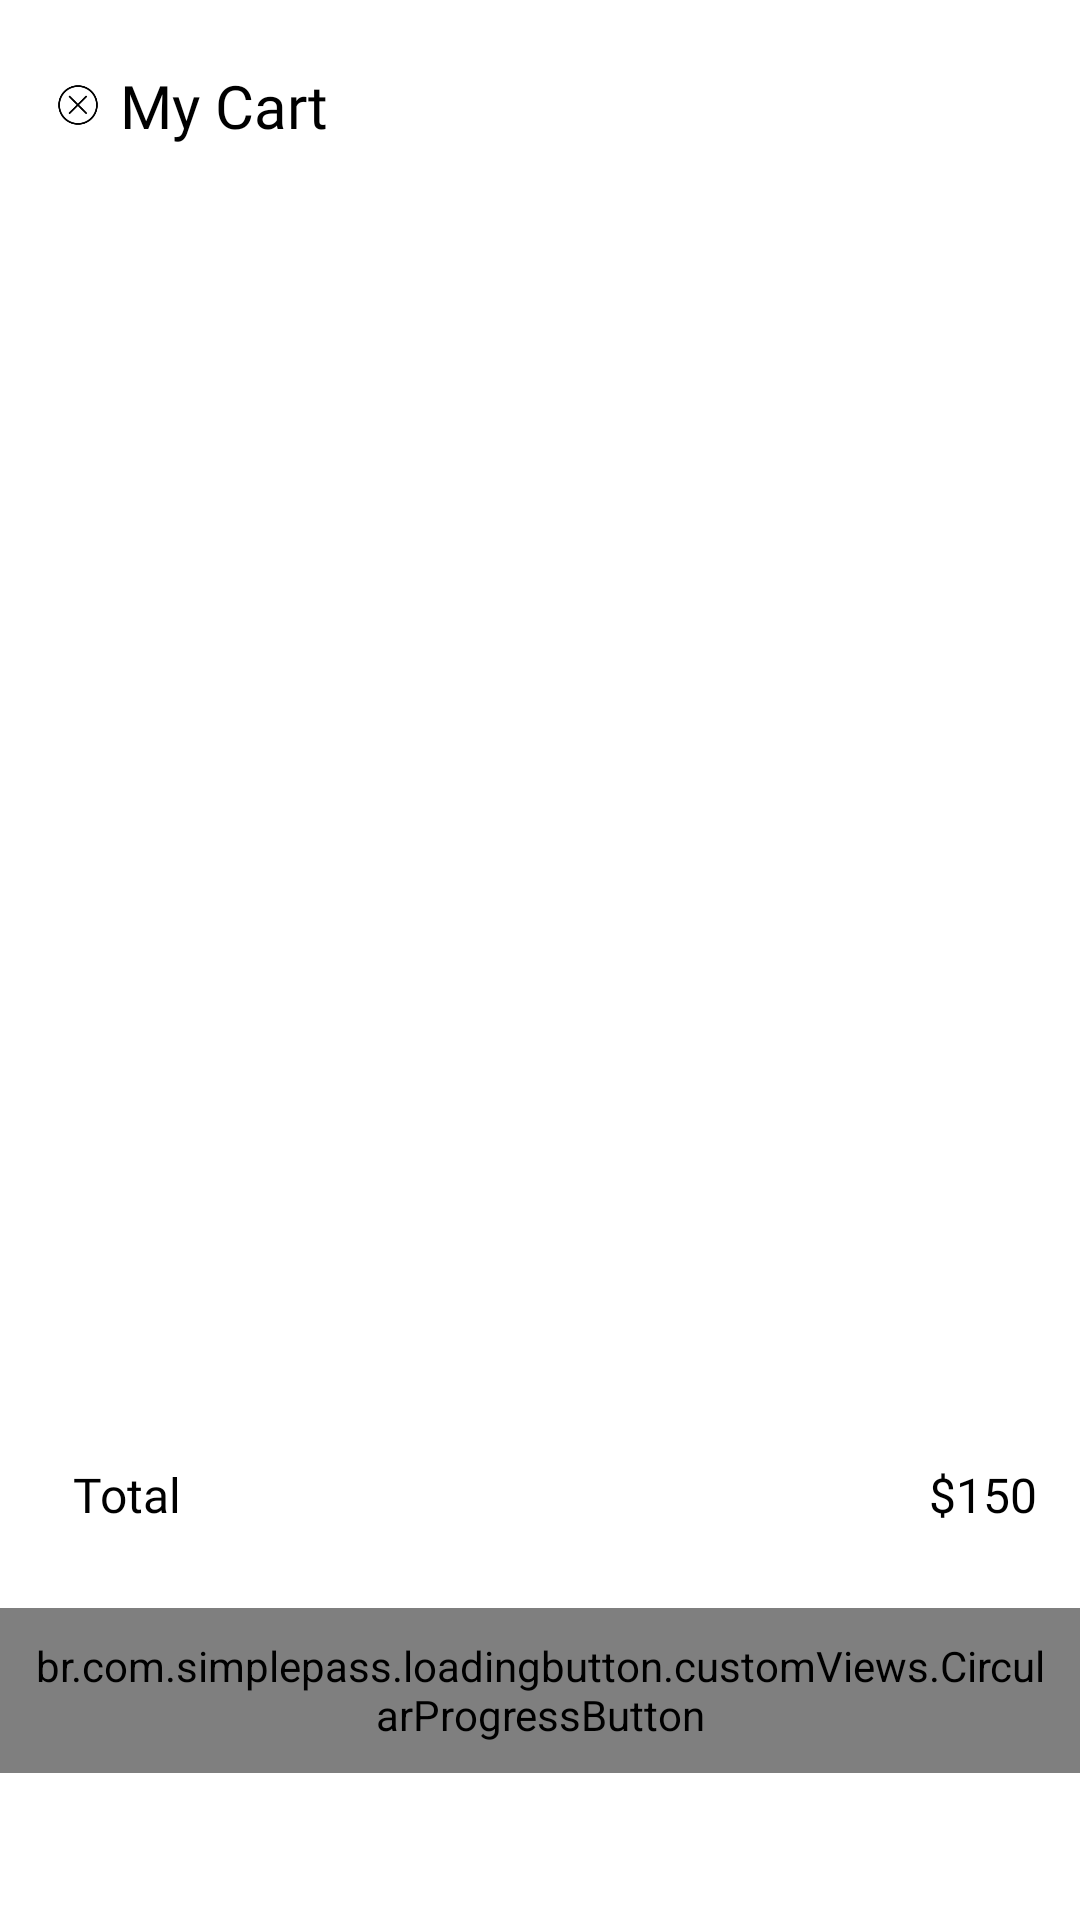

Reconstruct the res/layout file that produces this screen, plus the resources it refers to.
<!-- AndroidManifest.xml: application theme Theme.UpdateRaho -->
<!-- res/layout/fragment_cart.xml -->
<?xml version="1.0" encoding="utf-8"?>
<androidx.core.widget.NestedScrollView xmlns:android="http://schemas.android.com/apk/res/android"
    android:layout_width="match_parent"
    android:layout_height="match_parent"
    xmlns:app="http://schemas.android.com/apk/res-auto"
    xmlns:tools="http://schemas.android.com/tools"
    android:fillViewport="true">
    <androidx.constraintlayout.widget.ConstraintLayout
        android:layout_width="match_parent"
        android:layout_height="match_parent">

        <androidx.appcompat.widget.Toolbar
            android:id="@+id/toolbarCart"
            android:layout_width="match_parent"
            android:layout_height="70dp"
           app:layout_constraintTop_toTopOf="parent"
            app:layout_constraintEnd_toEndOf="parent"
            app:layout_constraintStart_toStartOf="parent">

            <androidx.constraintlayout.widget.ConstraintLayout
                android:layout_width="match_parent"
                android:layout_height="match_parent">

                <ImageView
                    android:id="@+id/imageCloseCart"
                    android:layout_width="20dp"
                    android:layout_height="20dp"
                    android:src="@drawable/close_icon"
                    android:scaleType="centerInside"
                    app:layout_constraintStart_toStartOf="parent"
                    app:layout_constraintTop_toTopOf="parent"
                    app:layout_constraintBottom_toBottomOf="parent"
                    app:tint="@color/black" />
                <TextView
                    android:layout_width="wrap_content"
                    android:layout_height="wrap_content"
                    android:layout_marginStart="24dp"
                    android:fontFamily="@font/lato_regular"
                    android:text="My Cart"
                    android:textColor="@color/black"
                    android:textSize="20sp"
                    app:layout_constraintBottom_toBottomOf="@id/imageCloseCart"
                    app:layout_constraintStart_toStartOf="@id/imageCloseCart"
                    app:layout_constraintTop_toTopOf="@id/imageCloseCart"/>
            </androidx.constraintlayout.widget.ConstraintLayout>
        </androidx.appcompat.widget.Toolbar>

        <androidx.constraintlayout.widget.Guideline
            android:id="@+id/rightGuideLine"
            android:layout_width="match_parent"
            android:layout_height="match_parent"
            android:orientation="vertical"
            app:layout_constraintGuide_percent="0.96"/>
        <androidx.constraintlayout.widget.Guideline
            android:id="@+id/leftGuideLine"
            android:layout_width="match_parent"
            android:layout_height="match_parent"
            android:orientation="vertical"
            app:layout_constraintGuide_percent="0.04"/>
        <androidx.constraintlayout.widget.Guideline
            android:id="@+id/bottomGuideLine"
            android:layout_width="match_parent"
            android:layout_height="match_parent"
            android:orientation="horizontal"
            app:layout_constraintGuide_percent="0.68"/>

        <androidx.recyclerview.widget.RecyclerView
            android:id="@+id/rvCart"
            android:layout_width="0dp"
            android:layout_height="0dp"
            android:layout_marginTop="5dp"
            app:layout_constraintBottom_toTopOf="@id/bottomGuideLine"
            app:layout_constraintEnd_toEndOf="@id/rightGuideLine"
            app:layout_constraintStart_toStartOf="@id/leftGuideLine"
            app:layout_constraintTop_toBottomOf="@id/progressbarCart"
            tools:listitem="@layout/cart_product_item"/>

        <com.google.android.material.progressindicator.LinearProgressIndicator
            android:id="@+id/progressbarCart"
            android:layout_width="match_parent"
            android:layout_height="wrap_content"
            android:indeterminate="true"
            android:visibility="invisible"
            app:layout_constraintEnd_toEndOf="parent"
            app:layout_constraintStart_toStartOf="parent"
            app:layout_constraintTop_toBottomOf="@id/toolbarCart"/>
        <androidx.constraintlayout.widget.ConstraintLayout
            android:id="@+id/totalBoxContainer"
            android:layout_width="0dp"
            android:layout_height="wrap_content"
            app:layout_constraintStart_toStartOf="@id/leftGuideLine"
            app:layout_constraintEnd_toEndOf="@id/rightGuideLine"
            app:layout_constraintTop_toBottomOf="@id/bottomGuideLine"
            android:layout_marginTop="40dp">

            <TextView
                android:id="@+id/tvTotal"
                android:layout_width="0dp"
                android:layout_height="wrap_content"
                android:layout_marginStart="10dp"
                android:layout_marginBottom="15dp"
                android:layout_marginTop="12dp"
                android:fontFamily="@font/lato_regular"
                android:text="Total"
                android:textSize="16sp"
                android:textColor="@color/black"
                app:layout_constraintStart_toStartOf="parent"
                app:layout_constraintTop_toTopOf="parent"
                app:layout_constraintBottom_toBottomOf="parent" />

            <TextView
                android:id="@+id/tvTotalPrice"
                android:layout_width="0dp"
                android:layout_height="wrap_content"
                android:layout_marginStart="10dp"
                android:layout_marginBottom="15dp"
                android:layout_marginTop="12dp"
                android:fontFamily="@font/lato_regular"
                android:text="$150"
                android:textSize="16sp"
                android:textColor="@color/black"
                app:layout_constraintEnd_toEndOf="parent"
                app:layout_constraintTop_toTopOf="parent"
                app:layout_constraintBottom_toBottomOf="parent" />
        </androidx.constraintlayout.widget.ConstraintLayout>

        <br.com.simplepass.loadingbutton.customViews.CircularProgressButton
            android:id="@+id/addToCartBtn"
            style="@style/blueButtonStyle"
            android:layout_width="wrap_content"
            android:layout_height="@dimen/smallButtonHeight"
            android:text="Check Out"
            android:layout_marginTop="12dp"
            android:padding="8dp"
            app:layout_constraintTop_toBottomOf="@id/totalBoxContainer"
            app:layout_constraintStart_toStartOf="@id/leftGuideLine"
            app:layout_constraintEnd_toEndOf="@id/rightGuideLine"
            app:spinning_bar_color="@color/white"
            app:spinning_bar_padding="6dp" />

        <androidx.constraintlayout.widget.ConstraintLayout
            android:layout_width="match_parent"
            android:layout_height="match_parent"
            android:id="@+id/layoutCartEmpty"
            android:visibility="gone">
            <ImageView
                android:id="@+id/imageEmptyBox"
                android:layout_width="120dp"
                android:layout_height="120dp"
                android:layout_marginTop="130dp"
                android:background="@drawable/empty_box"
                app:layout_constraintBottom_toBottomOf="parent"
                app:layout_constraintTop_toTopOf="parent"
                app:layout_constraintStart_toStartOf="parent"
                app:layout_constraintEnd_toEndOf="parent" />
            <TextView
                android:layout_width="wrap_content"
                android:layout_height="wrap_content"
                android:fontFamily="@font/poppins_light"
                android:gravity="center"
                android:text="Your Shopping Cart is Empty"
                android:textColor="@color/black"
                android:textStyle="bold"
                android:textSize="15sp"
                app:layout_constraintTop_toBottomOf="@id/imageEmptyBox"
                app:layout_constraintStart_toStartOf="@id/imageEmptyBox"
                app:layout_constraintEnd_toEndOf="@+id/imageEmptyBox"
                />
        </androidx.constraintlayout.widget.ConstraintLayout>

    </androidx.constraintlayout.widget.ConstraintLayout>
</androidx.core.widget.NestedScrollView>
<!-- res/layout/cart_product_item.xml (included above) -->
<?xml version="1.0" encoding="utf-8"?>
<androidx.cardview.widget.CardView xmlns:android="http://schemas.android.com/apk/res/android"
    android:layout_width="match_parent"
    android:layout_height="wrap_content"
    xmlns:app="http://schemas.android.com/apk/res-auto"
    android:backgroundTint="@color/g_white"
    app:cardElevation="0dp">

    <androidx.constraintlayout.widget.ConstraintLayout
        android:layout_width="match_parent"
        android:layout_height="match_parent">
        <View
            android:id="@+id/line"
            android:layout_width="0dp"
            android:layout_height="2dp"
            android:layout_marginTop="10dp"
            android:background="@color/black"
            app:layout_constraintStart_toStartOf="parent"
            app:layout_constraintEnd_toEndOf="parent"
            app:layout_constraintBottom_toBottomOf="parent"/>
        <ImageView
            android:id="@+id/imageCartProduct"
            android:layout_width="80dp"
            android:layout_height="75dp"
            android:layout_margin="5dp"
            app:layout_constraintBottom_toTopOf="@id/line"
            app:layout_constraintStart_toStartOf="parent"
            app:layout_constraintTop_toTopOf="parent"
            android:scaleType="centerCrop"
            android:src="#EFC8D5"/>
        <TextView
            android:id="@+id/tvProductCartName"
            android:layout_width="wrap_content"
            android:layout_height="wrap_content"
            android:text="Chair"
            android:textSize="16sp"
            android:padding="2dp"
            app:layout_constraintStart_toEndOf="@id/imageCartProduct"
            android:layout_marginTop="8dp"
            android:layout_marginStart="8dp"
            android:textColor="@color/g_black"
            android:textStyle="bold"
            android:fontFamily="@font/lato_regular"
            app:layout_constraintTop_toTopOf="@id/imageCartProduct"/>
        <TextView
            android:id="@+id/tvProductCartPrice"
            android:layout_width="wrap_content"
            android:layout_height="wrap_content"
            android:text="$467"
            android:textSize="12sp"
            android:layout_marginTop="4dp"
            android:textColor="@color/g_black"
            android:textStyle="bold"
            android:fontFamily="@font/lato_regular"
            app:layout_constraintStart_toStartOf="@id/tvProductCartName"
            app:layout_constraintTop_toBottomOf="@id/tvProductCartName"/>
        <ImageView
            android:id="@+id/imagePlus"
            android:layout_width="24dp"
            android:layout_height="24dp"
            android:src="@drawable/plus"
            app:layout_constraintTop_toTopOf="parent"
            app:layout_constraintEnd_toEndOf="parent"
            android:layout_margin="5dp"/>
        <ImageView
            android:id="@+id/imageMinus"
            android:layout_width="24dp"
            android:layout_height="24dp"
            android:src="@drawable/minus"
            app:layout_constraintBottom_toBottomOf="parent"
            app:layout_constraintEnd_toEndOf="parent"
            android:layout_margin="5dp"/>

        <TextView
            android:id="@+id/tvCartProductQuantity"
            android:layout_width="wrap_content"
            android:layout_height="wrap_content"
            android:text="1"
           app:layout_constraintTop_toBottomOf="@id/imagePlus"
            app:layout_constraintBottom_toTopOf="@id/imageMinus"
            app:layout_constraintEnd_toEndOf="@id/imagePlus"
            app:layout_constraintStart_toStartOf="@id/imagePlus"/>

        <de.hdodenhof.circleimageview.CircleImageView
            android:id="@+id/imageCartProductColor"
            android:layout_width="23dp"
            android:layout_height="23dp"
            android:layout_marginTop="2dp"
            android:src="@color/g_blue"
            app:layout_constraintStart_toStartOf="@id/tvProductCartPrice"
            app:layout_constraintTop_toBottomOf="@id/tvProductCartPrice"/>
        <de.hdodenhof.circleimageview.CircleImageView
            android:id="@+id/imageCartProductSize"
            android:layout_width="23dp"
            android:layout_height="23dp"
            android:layout_marginTop="2dp"
            android:src="@color/g_gray700"
            android:layout_marginStart="2dp"
            app:layout_constraintStart_toEndOf="@id/imageCartProductColor"
            app:layout_constraintTop_toBottomOf="@id/tvProductCartPrice"/>
        <TextView
            android:id="@+id/tvProductSize"
            android:layout_width="wrap_content"
            android:layout_height="wrap_content"
            android:text="L"
            android:textSize="11sp"
            android:textColor="@color/white"
            app:layout_constraintTop_toTopOf="@id/imageCartProductSize"
            app:layout_constraintStart_toStartOf="@id/imageCartProductSize"
            app:layout_constraintEnd_toEndOf="@id/imageCartProductSize"
            app:layout_constraintBottom_toBottomOf="@id/imageCartProductSize"/>
    </androidx.constraintlayout.widget.ConstraintLayout>
</androidx.cardview.widget.CardView>
<!-- resources referenced by this layout -->
<resources>
  <color name="black">#FF000000</color>
  <color name="g_black">#171717</color>
  <color name="g_blue">#000DAE</color>
  <color name="g_gray700">#666666</color>
  <color name="g_white">#F5F8FA</color>
  <color name="white">#FFFFFFFF</color>
  <dimen name="smallButtonHeight">55dp</dimen>
  <!-- drawable close_icon: png bitmap (drawable, 2425 bytes) -->
  <style name="blueButtonStyle">
          <item name="android:background">@drawable/blue_background</item>
          <item name="android:fontFamily">@font/lato_regular</item>
          <item name="android:textColor">@color/white</item>
          <item name="android:textSize">@dimen/h2TextSize</item>
          <item name="android:textAllCaps">false</item>
      </style>
  <style name="Theme.UpdateRaho" parent="Base.Theme.UpdateRaho" />
  <dimen name="h2TextSize">17sp</dimen>
  <style name="Base.Theme.UpdateRaho" parent="Theme.MaterialComponents.Light.NoActionBar">
          
          
      </style>
</resources>
